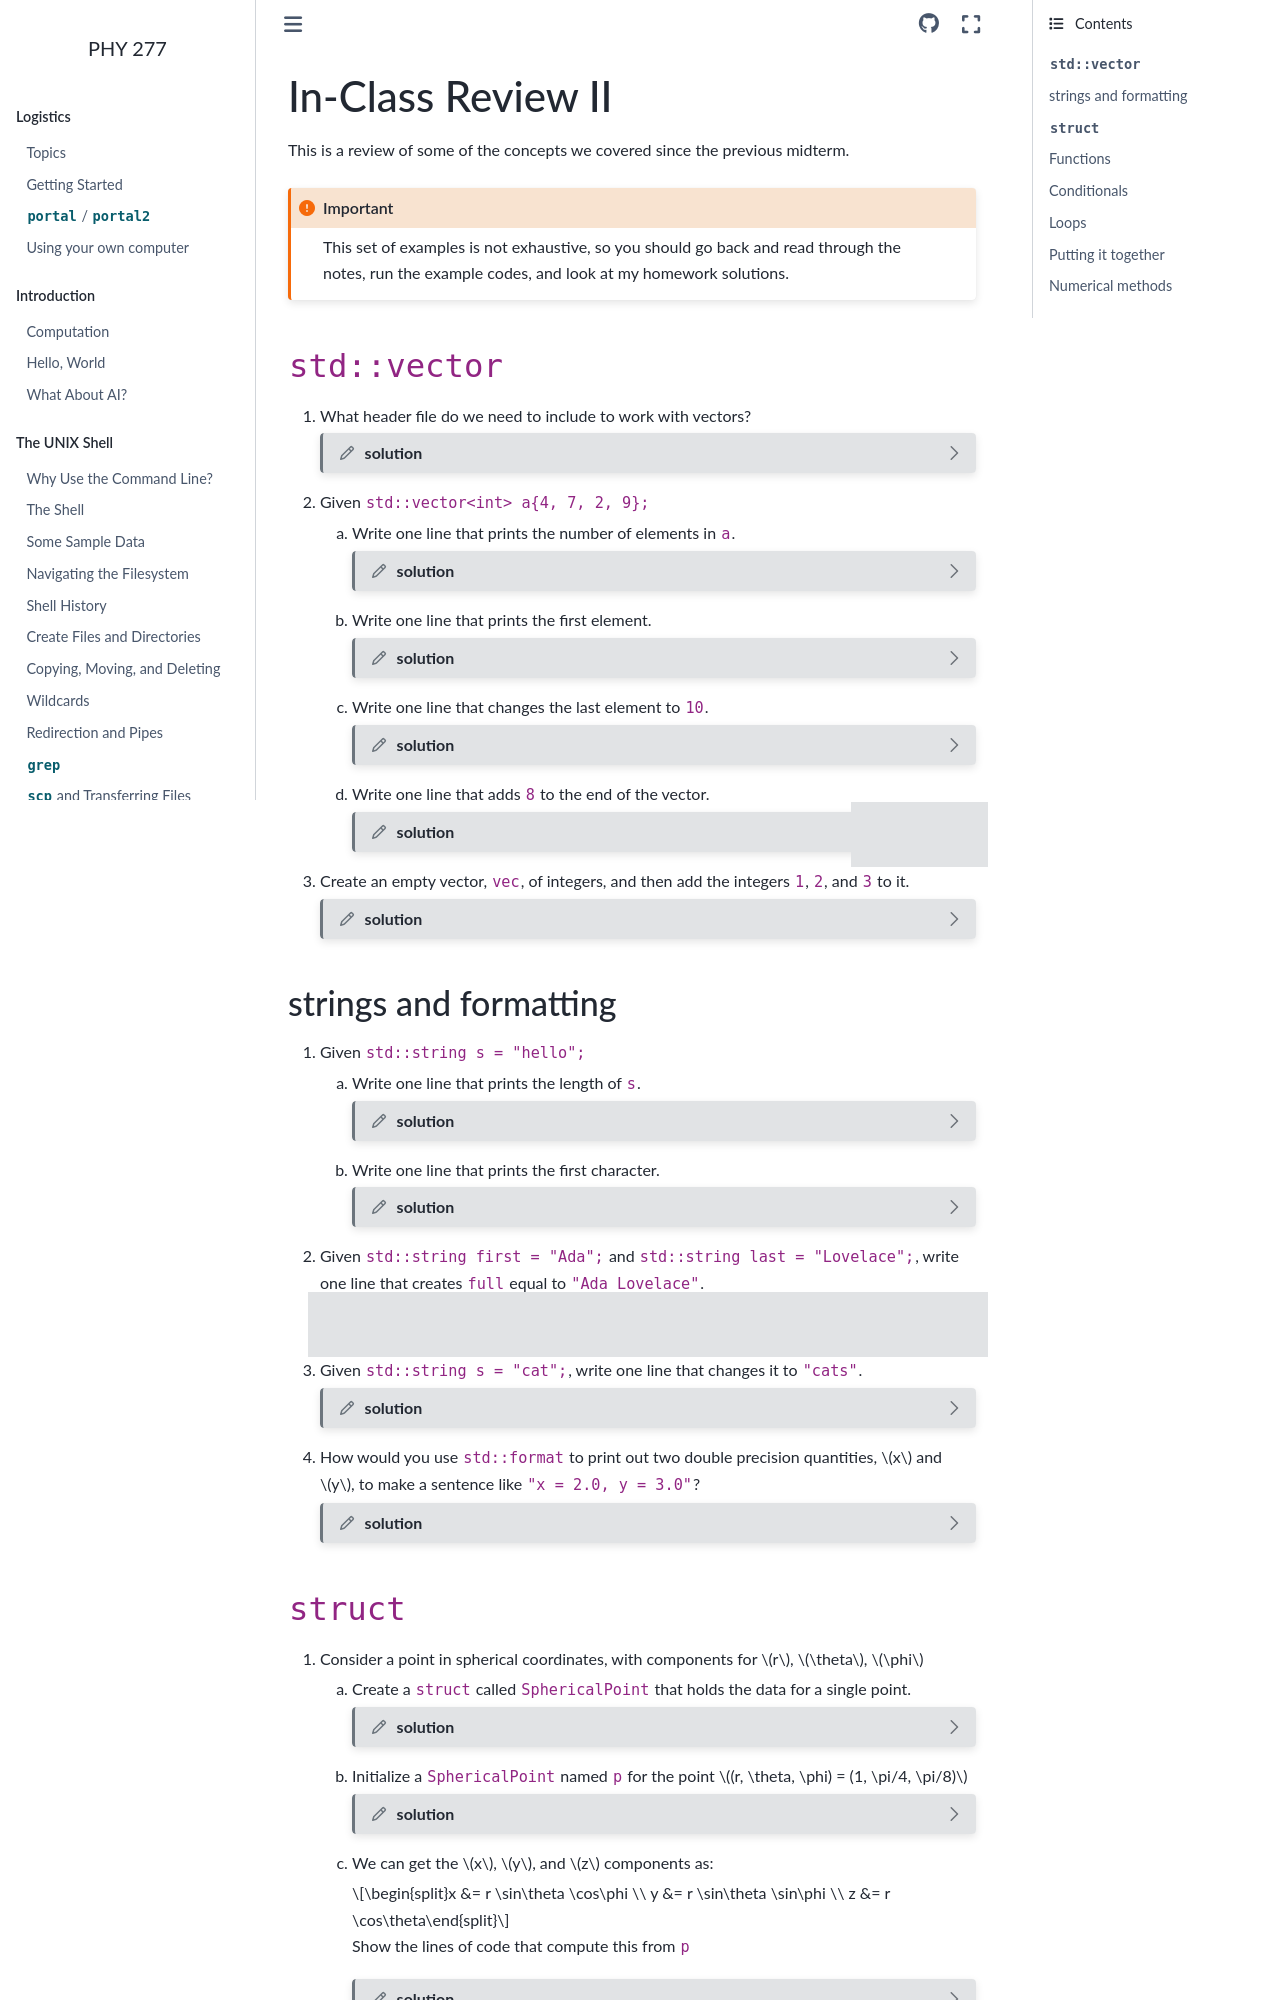

repository: zingale/phy277 · page: interactive_review/review2.html · generator: sphinx

******************
In-Class Review II
******************

This is a review of some of the concepts we covered since the previous midterm.

.. important::

   This set of examples is not exhaustive, so you should go back and
   read through the notes, run the example codes, and look at my
   homework solutions.


``std::vector``
===============

#. What header file do we need to include to work with vectors?

   .. dropdown:: solution
      :color: muted
      :icon: pencil
      :animate: fade-in-slide-down

      We need to ``#include <vector>``.

#. Given ``std::vector<int> a{4, 7, 2, 9};``

   a. Write one line that prints the number of elements in ``a``.

      .. dropdown:: solution
         :color: muted
         :icon: pencil
         :animate: fade-in-slide-down

         .. code:: c++

            std::cout << a.size() << std::endl;

   b. Write one line that prints the first element.

      .. dropdown:: solution
         :color: muted
         :icon: pencil
         :animate: fade-in-slide-down

         .. code:: c++

            std::cout << a[0] << std::endl;

   c. Write one line that changes the last element to ``10``.

      .. dropdown:: solution
         :color: muted
         :icon: pencil
         :animate: fade-in-slide-down

         There are a few ways.  We could use ``.back()`` which
         returns a *reference* to the last element:

         .. code:: c++

            a.back() = 10;

         We could index it using ``a.size()-1`` (the ``-1`` accounts for
         the fact that we use 0-based indexing:

         .. code:: c++

            a[a.size()-1] = 10;

   d. Write one line that adds ``8`` to the end of the vector.

      .. dropdown:: solution
         :color: muted
         :icon: pencil
         :animate: fade-in-slide-down

         We use ``.push_back()`` for this:

         .. code:: c++

            a.push_back(8);

#. Create an empty vector, ``vec``, of integers, and then add
   the integers ``1``, ``2``, and ``3`` to it.

   .. dropdown:: solution
      :color: muted
      :icon: pencil
      :animate: fade-in-slide-down

      .. code:: c++

         std::vector<int> vec{};
         vec.push_back(1);
         vec.push_back(2);
         vec.push_back(3);


strings and formatting
======================

#. Given ``std::string s = "hello";``

   a. Write one line that prints the length of ``s``.

      .. dropdown:: solution
         :color: muted
         :icon: pencil
         :animate: fade-in-slide-down

         We use ``.size()``, just like with vectors:

         .. code:: c++

            std::cout << s.size() << std::endl;

   b. Write one line that prints the first character.

      .. dropdown:: solution
         :color: muted
         :icon: pencil
         :animate: fade-in-slide-down

         We index it starting with ``0``:

         .. code:: c++

            std::cout << s[0] << std::endl;

#. Given ``std::string first = "Ada";`` and ``std::string last = "Lovelace";``,
   write one line that creates ``full`` equal to ``"Ada Lovelace"``.

   .. dropdown:: solution
      :color: muted
      :icon: pencil
      :animate: fade-in-slide-down

      We can use the ``+`` operator:

      .. code:: c++

         auto full = first + " " + last;

#. Given ``std::string s = "cat";``, write one line that changes it to ``"cats"``.

   .. dropdown:: solution
      :color: muted
      :icon: pencil
      :animate: fade-in-slide-down

      The easiest way to do this is via addition, updating ``s``:

      .. code:: c++

         s += "s";

#. How would you use ``std::format`` to print out two double precision quantities,
   $x$ and $y$, to make a sentence like ``"x = 2.0, y = 3.0"``?

   .. dropdown:: solution
      :color: muted
      :icon: pencil
      :animate: fade-in-slide-down

      Given:

      .. code:: c++

         double x{2};
         double y{3};

      we can do:

      .. code:: c++

         std::cout << std::format("x = {:.1f}, y = {:.1f}\n", x, y);

      here the ``.1f`` means "one digit after the decimal point and
      use fixed-point formatting".

      .. important::

         When using ``std::format``, we need to include the ``<format>`` header
         and also compile with C++20 support, ``-std=c++20``.
